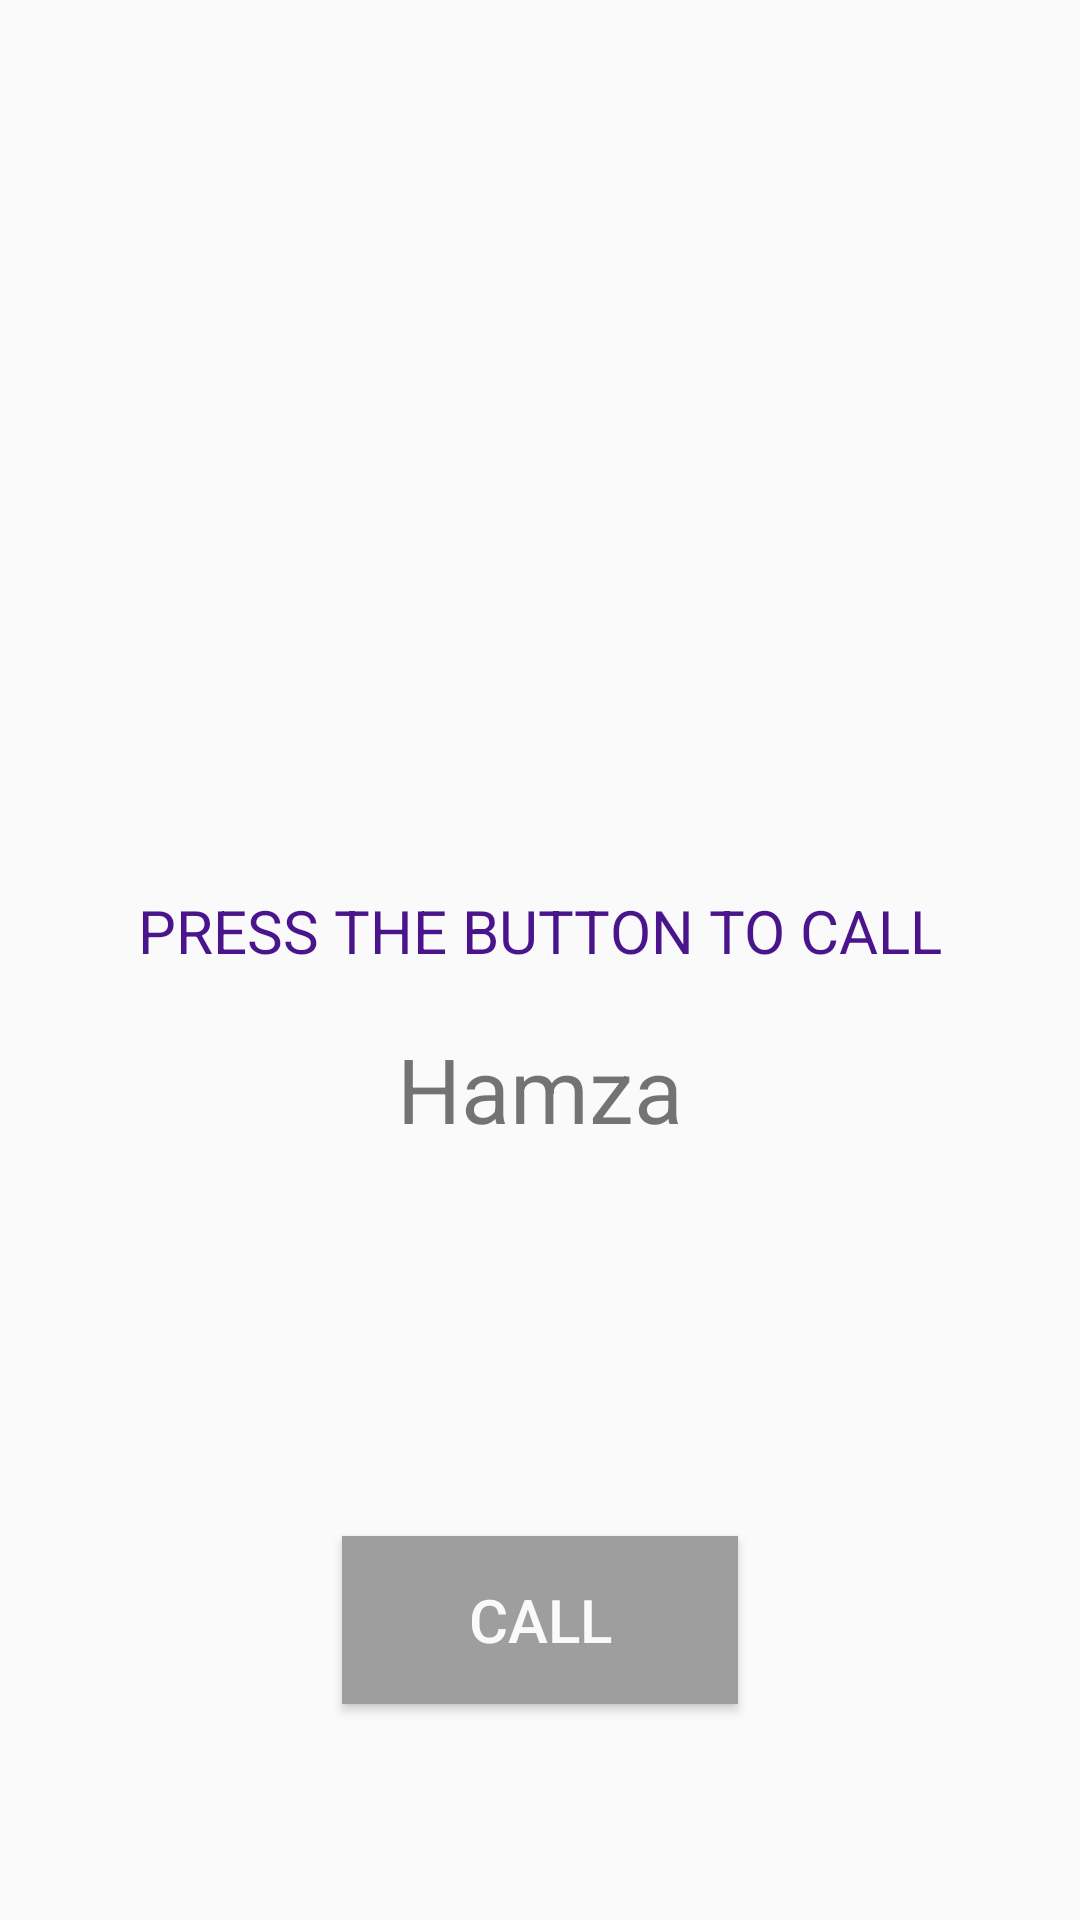

Reconstruct the res/layout file that produces this screen, plus the resources it refers to.
<!-- AndroidManifest.xml: application theme AppTheme -->
<!-- res/layout/activity_place_call.xml -->
<?xml version="1.0" encoding="utf-8"?>
<RelativeLayout xmlns:android="http://schemas.android.com/apk/res/android"
    xmlns:tools="http://schemas.android.com/tools"
    android:layout_width="match_parent"
    android:layout_height="match_parent"
    tools:context="com.theshootapp.world.Activities.PlaceCallActivity">

    <LinearLayout
        android:layout_width="fill_parent"
        android:layout_height="wrap_content"
        android:layout_centerVertical="true"
        android:orientation="vertical"
        android:paddingLeft="40dp"
        android:paddingRight="40dp"
        android:id="@+id/numberInputLayout">

        <TextView
            android:id="@+id/textView"
            android:layout_width="wrap_content"
            android:layout_height="46dp"
            android:layout_gravity="center_horizontal"
            android:layout_marginTop="40dp"
            android:text="Press the Button to Call"
            android:textAllCaps="true"
            android:textColor="@color/colorAccent"
            android:textSize="20sp" />

        <TextView
            android:id="@+id/call_reciver_name"
            android:layout_width="wrap_content"
            android:layout_height="wrap_content"
            android:layout_gravity="center_horizontal"
            android:text="Hamza"
            android:textSize="30sp" />

    </LinearLayout>


    <RelativeLayout
        android:layout_width="fill_parent"
        android:layout_height="wrap_content"
        android:layout_alignParentBottom="true"
        android:layout_centerHorizontal="true"
        android:id="@+id/relativeLayout">

    </RelativeLayout>

    <Button
        android:id="@+id/callButton"
        android:layout_width="wrap_content"
        android:layout_height="wrap_content"
        android:layout_above="@+id/relativeLayout"
        android:layout_centerHorizontal="true"
        android:layout_gravity="center_horizontal"
        android:layout_marginBottom="72dp"
        android:background="@color/colorGrey"
        android:minHeight="56dp"
        android:minWidth="132dp"
        android:text="CALL"
        android:textColor="@color/off_white"
        android:textSize="20sp" />


</RelativeLayout>
<!-- resources referenced by this layout -->
<resources>
  <color name="colorAccent">#4a148c</color>
  <color name="colorGrey">#9e9e9e</color>
  <color name="off_white">#fffafafa</color>
  <style name="AppTheme" parent="Theme.AppCompat.Light.DarkActionBar">
          
          <item name="colorPrimary">@color/colorPrimary</item>
          <item name="colorPrimaryDark">@color/colorPrimaryDark</item>
          <item name="colorAccent">@color/colorAccent</item>
      </style>
  <color name="colorPrimary">#000000</color>
  <color name="colorPrimaryDark">#37474f</color>
</resources>
